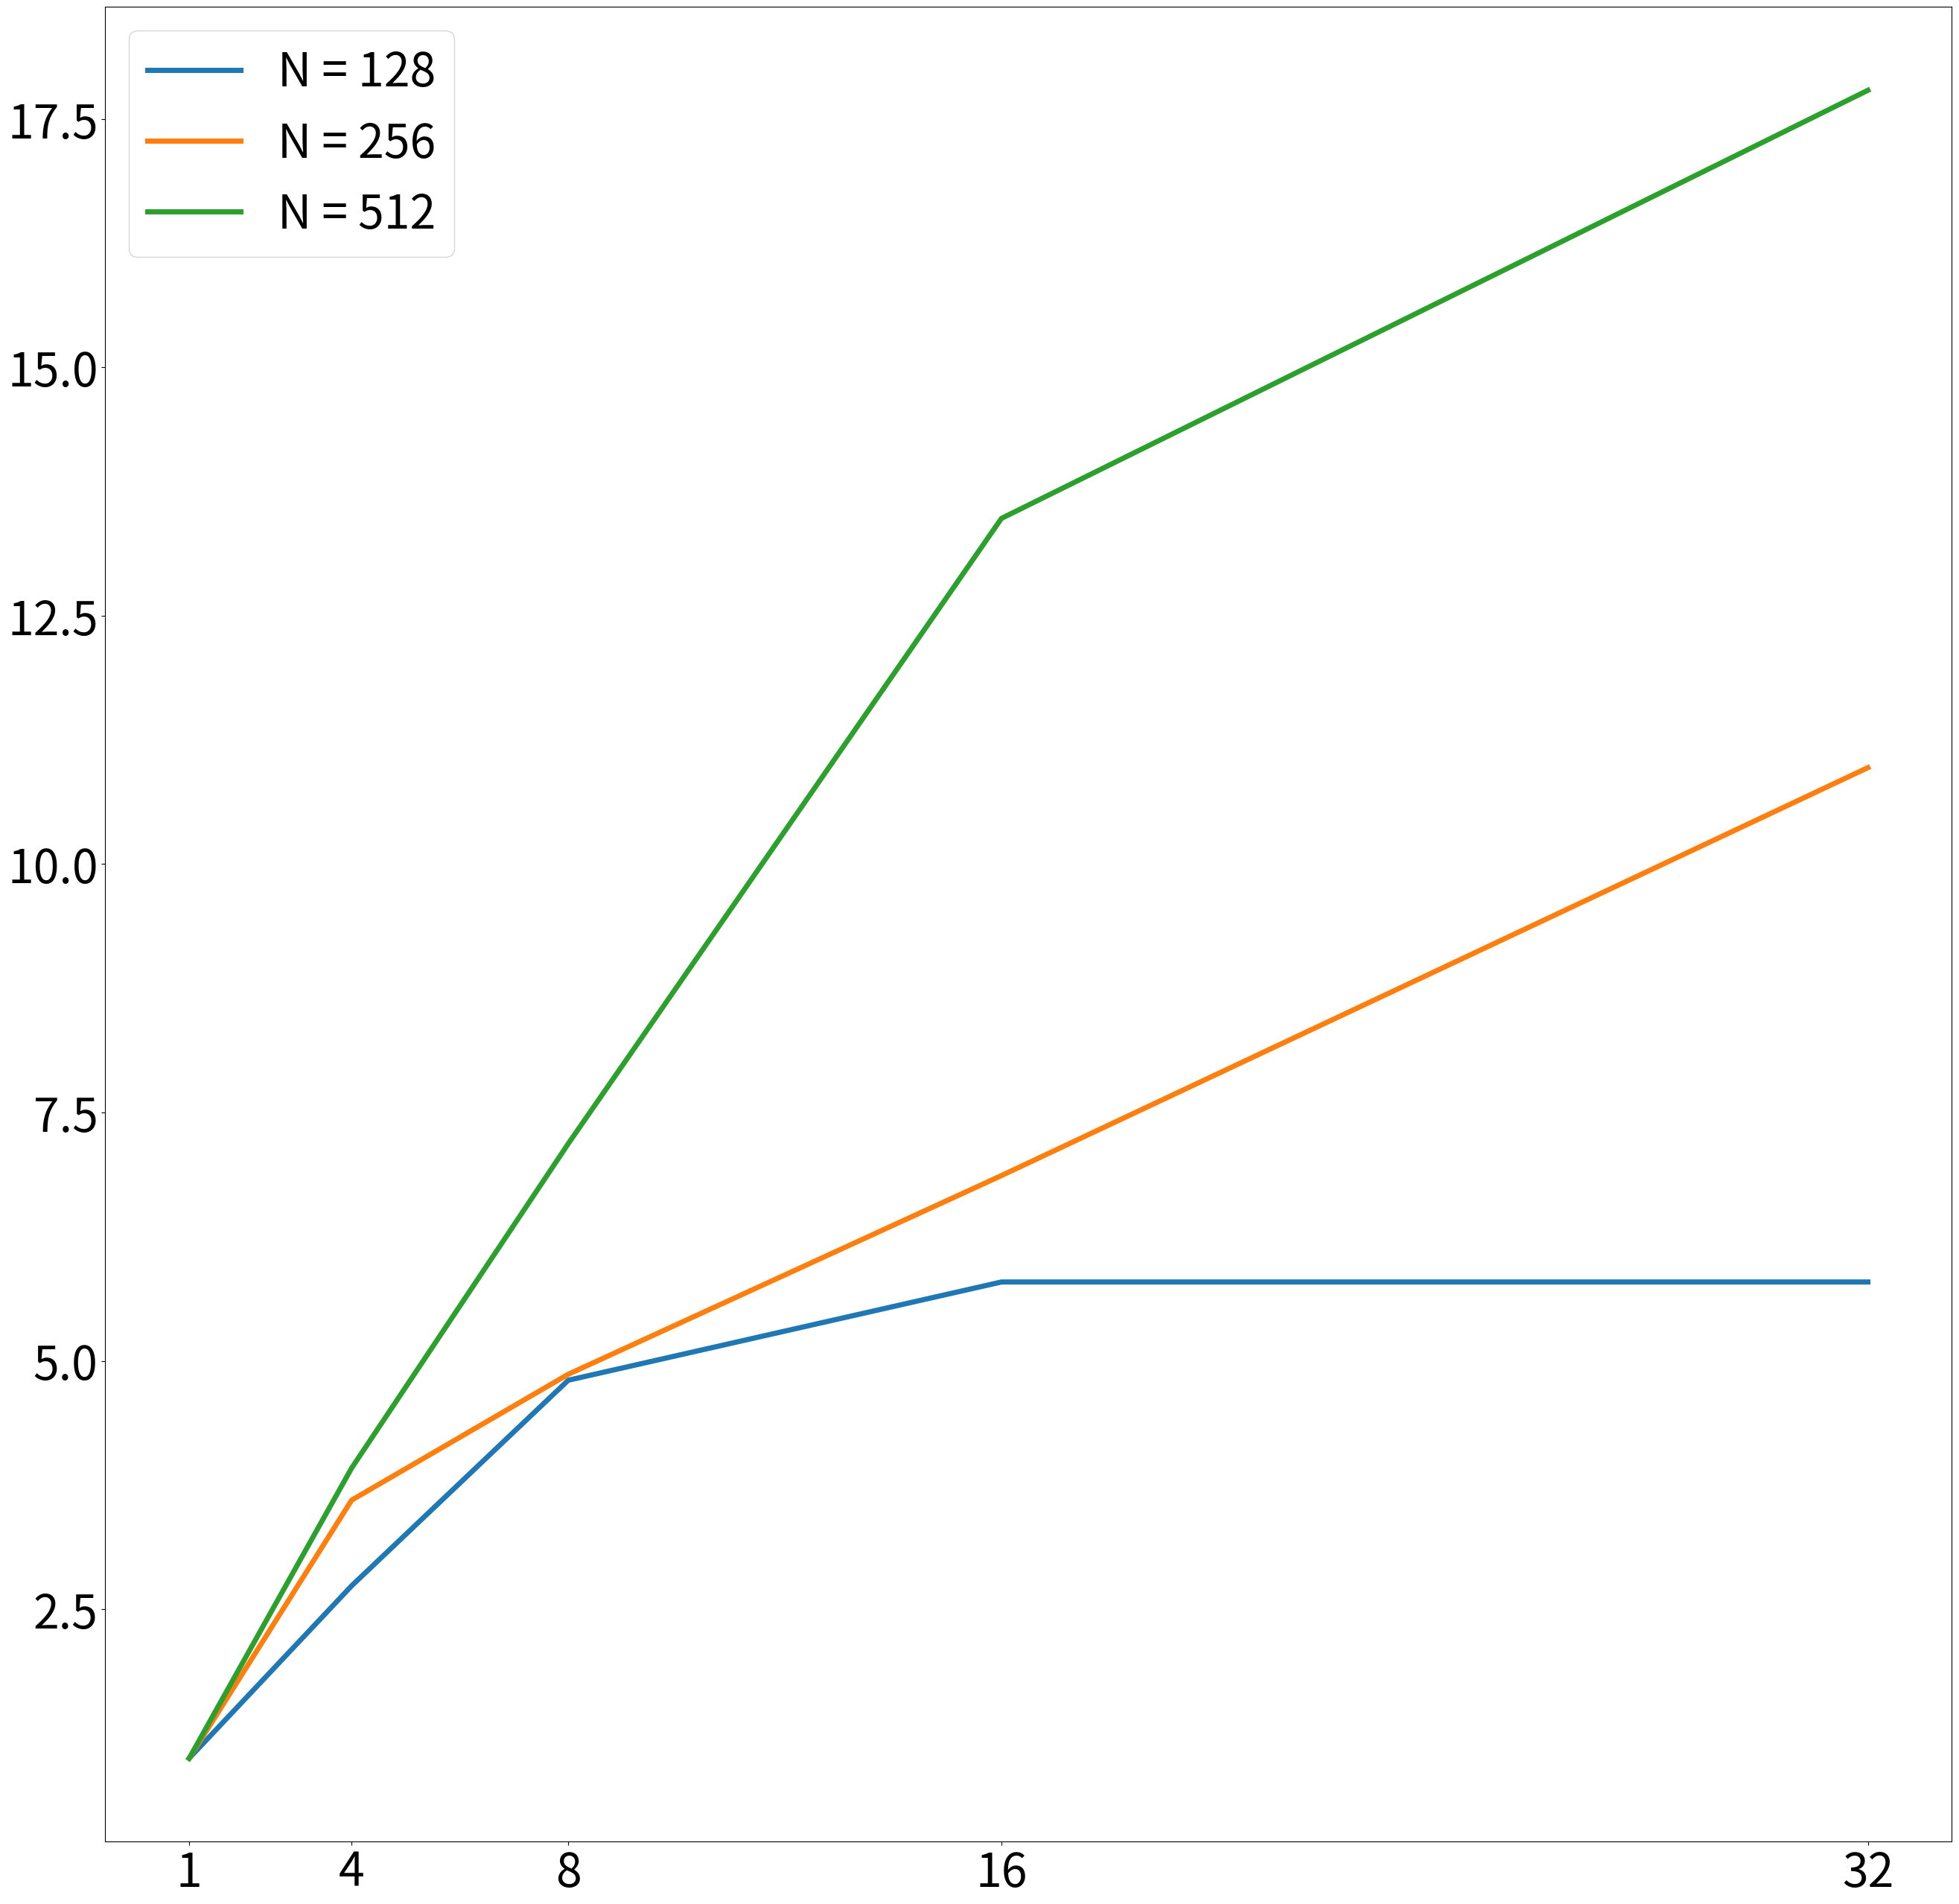

Write the Python code that produced this figure.
import json
import numpy as np
import matplotlib.pyplot as plt
from scipy.interpolate import interp1d

fig = plt.figure(figsize=(32, 32))
ax = fig.add_subplot(1,1,1)
a = [1, 4, 8, 16, 32]
ax.set_xticks(a)
ax.xaxis.set_tick_params(labelsize=45)
ax.yaxis.set_tick_params(labelsize=45)
y  = [1, 2.736, 4.805, 5.794, 5.794]
y2 = [1, 3.598, 4.865, 6.865, 10.971]
y3 = [1, 3.921, 7.186, 13.48, 17.789]
scat_plot  = ax.plot(a, y, linewidth=5, label='N = 128')
scat_plot  = ax.plot(a, y2, linewidth=5, label='N = 256')
scat_plot  = ax.plot(a, y3, linewidth=5, label='N = 512')
ax.legend(fontsize=45)
plt.savefig('mpi_acl_1.png')


